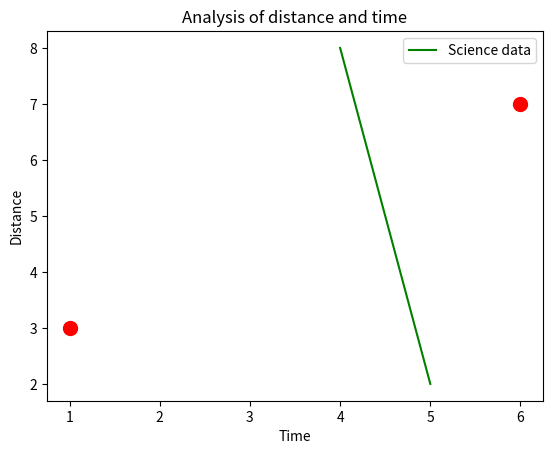

Write the Python code that produced this figure.
#! /usr/bin/python3

import matplotlib.pyplot as draw

x=[5,4]
y=[2,8]
p=[1,6]
q=[3,7]

draw.xlabel("Time")
draw.ylabel("Distance")
draw.title("Analysis of distance and time")
draw.plot(x,y, color='green',label="Science data")
draw.legend()
draw.scatter(p,q, s=100, c='r')
draw.show()


